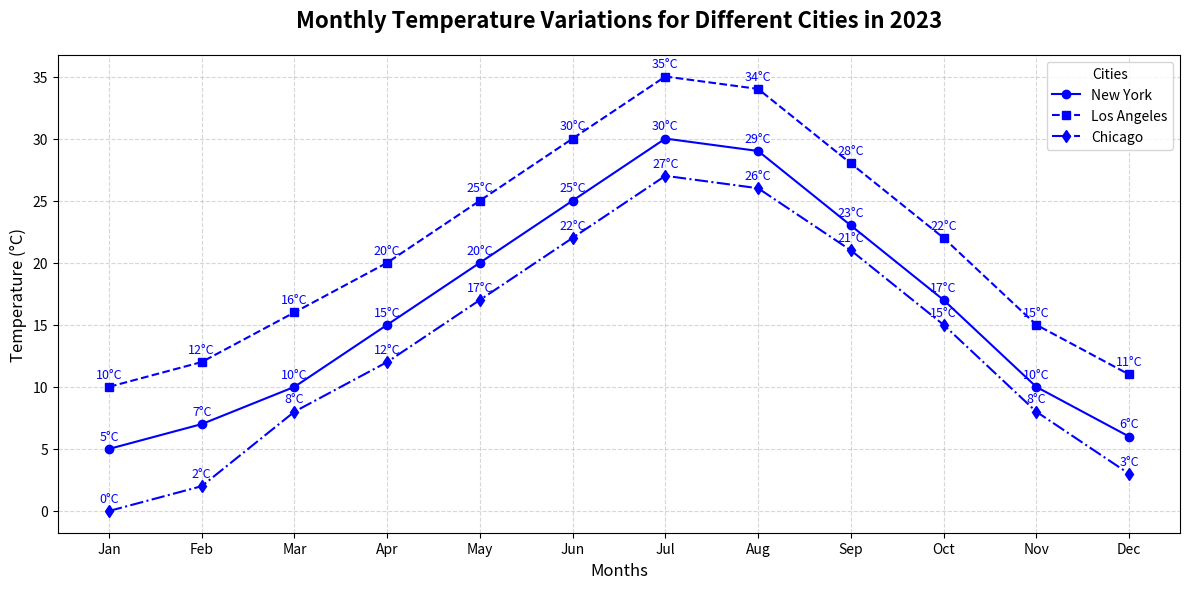

Reproduce this figure in Python.
import matplotlib.pyplot as plt
import numpy as np

# Define the months and temperature data for each city
months = np.array(["Jan", "Feb", "Mar", "Apr", "May", "Jun", "Jul", "Aug", "Sep", "Oct", "Nov", "Dec"])
city1_temp = np.array([5, 7, 10, 15, 20, 25, 30, 29, 23, 17, 10, 6])
city2_temp = np.array([10, 12, 16, 20, 25, 30, 35, 34, 28, 22, 15, 11])
city3_temp = np.array([0, 2, 8, 12, 17, 22, 27, 26, 21, 15, 8, 3])

fig, ax = plt.subplots(figsize=(12, 6))

# Unified color for all cities
color = 'b'

# Plotting line charts for each city's temperature
ax.plot(months, city1_temp, marker='o', linestyle='-', color=color, label='New York')
ax.plot(months, city2_temp, marker='s', linestyle='--', color=color, label='Los Angeles')
ax.plot(months, city3_temp, marker='d', linestyle='-.', color=color, label='Chicago')

# Titles, labels, and grid
ax.set_title("Monthly Temperature Variations for Different Cities in 2023", fontsize=16, fontweight='bold', pad=20)
ax.set_xlabel("Months", fontsize=12)
ax.set_ylabel("Temperature (°C)", fontsize=12)
ax.grid(True, linestyle='--', alpha=0.5)

# Legend and data point annotations
ax.legend(title='Cities', fontsize=10)
for i in range(len(months)):
    ax.text(months[i], city1_temp[i] + 0.5, f"{city1_temp[i]}°C", ha='center', va='bottom', fontsize=9, color=color)
    ax.text(months[i], city2_temp[i] + 0.5, f"{city2_temp[i]}°C", ha='center', va='bottom', fontsize=9, color=color)
    ax.text(months[i], city3_temp[i] + 0.5, f"{city3_temp[i]}°C", ha='center', va='bottom', fontsize=9, color=color)

plt.tight_layout()
plt.show()
